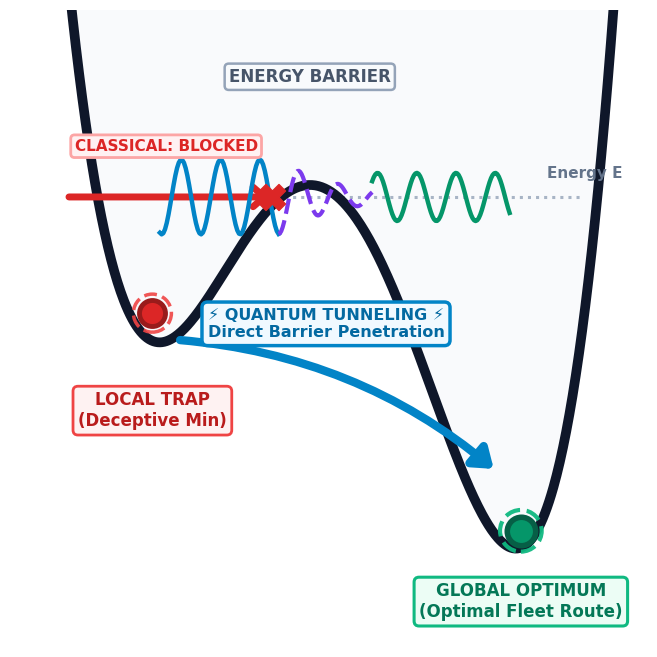

Recreate this plot in Python. (Note: this script raises an exception after producing the figure.)
"""
generate_perfect_ppt_icons.py

Final, pixel-perfect, publication-grade PPT Small Icon Generator.
Produces:
1. icon_quantum_tunneling_white.png
2. icon_quantum_tunneling_trans.png
3. icon_quantum_tunneling_card.png
4. icon_quantum_delta_well_white.png
5. icon_quantum_delta_well_trans.png
6. icon_quantum_delta_well_card.png
"""

import os
import numpy as np
import matplotlib.pyplot as plt
import matplotlib.patches as patches

BASE_DIR = r"d:\Desktop\QPSO_SIH"
OUTPUT_DIR = os.path.join(BASE_DIR, "outputs", "ppt_icons")
os.makedirs(OUTPUT_DIR, exist_ok=True)
ARTIFACT_DIR = r"C:\Users\HP\.gemini\antigravity-ide\brain\4c35be51-fb24-4fcb-8c38-975f7b77724c"

plt.rcParams['font.family'] = 'DejaVu Sans'
plt.rcParams['mathtext.fontset'] = 'cm'

# =============================================================================
# 1. QUANTUM TUNNELING OPERATOR - PERFECT PPT ICON
# =============================================================================
def render_tunneling(style="white"):
    is_trans = (style == "trans")
    is_card = (style == "card")
    bg = 'white' if not is_trans else 'none'

    fig, ax = plt.subplots(figsize=(6.5, 6.5), dpi=300, facecolor=bg)
    ax.set_facecolor(bg)

    # Optional card border with rounded corners
    if is_card:
        card = patches.FancyBboxPatch((-2.58, -0.68), 5.16, 5.86,
                                      boxstyle="round,pad=0.08,rounding_size=0.35",
                                      facecolor="#ffffff", edgecolor="#0284c7",
                                      lw=3.0, alpha=1.0, zorder=0)
        ax.add_patch(card)

    # Potential energy landscape:
    # V(x) = 0.45 * (x^4 - 4.1*x^2 - 1.2*x) + 3.4
    x = np.linspace(-2.55, 2.55, 600)
    V = 0.45 * (x**4 - 4.1 * x**2 - 1.2 * x) + 3.4

    # Minima and Barrier Peak:
    # Left local trap: x ~ -1.41, V ~ 2.45
    # Right global optimum: x ~ 1.54, V ~ 0.82
    # Barrier peak: x ~ -0.15, V ~ 3.48
    trap_x, trap_y = -1.41, 2.48
    opt_x, opt_y = 1.54, 0.85
    barrier_x, barrier_y = -0.15, 3.48

    # 1. Fill under curve for soft depth
    ax.fill_between(x, V, 5.0, color='#f8fafc', alpha=0.85 if not is_trans else 0.25, zorder=1)

    # 2. Main Potential Energy Curve (Ultra Bold)
    ax.plot(x, V, color='#0f172a', lw=7.0, solid_capstyle='round', zorder=5)

    # 3. Energy Level E dashed horizontal line
    E_lvl = 3.35
    ax.axhline(E_lvl, xmin=0.1, xmax=0.9, color='#94a3b8', ls=':', lw=2.2, zorder=3, alpha=0.8)
    ax.text(2.05, E_lvl + 0.14, "Energy E", color='#64748b', fontsize=11, fontweight='bold', ha='center', zorder=6)

    # 4. Classical Trajectory: Blocked Arrow
    ax.annotate("", xy=(-0.45, E_lvl), xytext=(-2.1, E_lvl),
                arrowprops=dict(arrowstyle="->,head_width=0.7,head_length=0.8", color='#dc2626', lw=5.0), zorder=6)
    # Red X at barrier wall
    ax.scatter([-0.45], [E_lvl], s=350, marker='X', color='#dc2626', zorder=9)
    ax.text(-1.3, E_lvl + 0.38, "CLASSICAL: BLOCKED", color='#dc2626', fontsize=11, fontweight='bold',
            ha='center', va='center', zorder=8,
            bbox=dict(boxstyle='round,pad=0.25', facecolor='#fff1f2', edgecolor='#fca5a5', lw=2))

    # 5. Quantum Wavepacket penetrating the barrier
    # Wave along E_lvl:
    xt_in = np.linspace(-1.35, -0.4, 70)
    xt_bar = np.linspace(-0.4, 0.35, 70)
    xt_out = np.linspace(0.35, 1.45, 90)

    # Incident wave (cyan/blue)
    ax.plot(xt_in, E_lvl + 0.28 * np.sin(20 * xt_in), color='#0284c7', lw=3.2, zorder=7)
    # Tunneling decaying wave inside barrier (dashed purple/cyan)
    decay = np.exp(-2.2 * (xt_bar + 0.4))
    ax.plot(xt_bar, E_lvl + 0.28 * decay * np.sin(20 * xt_bar), color='#7c3aed', lw=3.0, ls='--', zorder=7)
    # Transmitted wave on the other side (emerald)
    ax.plot(xt_out, E_lvl + 0.18 * np.sin(20 * xt_out), color='#059669', lw=3.2, zorder=7)

    # 6. Smooth Curved Tunneling Transition Arrow from Trap -> Optimum
    arc = patches.FancyArrowPatch((trap_x + 0.2, trap_y - 0.2),
                                  (opt_x - 0.2, opt_y + 0.45),
                                  connectionstyle="arc3,rad=-0.16",
                                  arrowstyle="-|>,head_width=8,head_length=11",
                                  color="#0284c7", lw=6.0, zorder=8)
    ax.add_patch(arc)

    # 7. Quantum Tunneling Badge (Above the arrow)
    ax.text(-0.02, 2.4, "⚡ QUANTUM TUNNELING ⚡\nDirect Barrier Penetration",
            color='#0369a1', fontsize=11.5, fontweight='bold', ha='center', va='center', zorder=10,
            bbox=dict(boxstyle='round,pad=0.35', facecolor='#f0f9ff', edgecolor='#0284c7', lw=2.5))

    # 8. Left Well: Local Trap Marker & Badge
    ax.scatter([trap_x], [trap_y], s=350, color='#dc2626', edgecolors='#991b1b', lw=3.5, zorder=8)
    ax.scatter([trap_x], [trap_y], s=750, facecolors='none', edgecolors='#ef4444', lw=2.5, ls='--', alpha=0.9, zorder=7)
    ax.text(trap_x, 1.75, "LOCAL TRAP\n(Deceptive Min)", color='#b91c1c', fontsize=12, fontweight='bold',
            ha='center', va='center', zorder=9,
            bbox=dict(boxstyle='round,pad=0.3', facecolor='#fef2f2', edgecolor='#ef4444', lw=2))

    # 9. Right Well: Global Optimum Marker & Badge
    ax.scatter([opt_x], [opt_y], s=420, color='#059669', edgecolors='#065f46', lw=4, zorder=8)
    ax.scatter([opt_x], [opt_y], s=900, facecolors='none', edgecolors='#10b981', lw=3, ls='--', alpha=0.95, zorder=7)
    ax.text(opt_x, 0.32, "GLOBAL OPTIMUM\n(Optimal Fleet Route)", color='#047857', fontsize=12, fontweight='bold',
            ha='center', va='center', zorder=9,
            bbox=dict(boxstyle='round,pad=0.3', facecolor='#ecfdf5', edgecolor='#10b981', lw=2.2))

    # 10. Barrier Top Label
    ax.text(barrier_x, 4.25, "ENERGY BARRIER", color='#475569', fontsize=12, fontweight='bold',
            ha='center', va='center', zorder=7,
            bbox=dict(boxstyle='round,pad=0.25', facecolor='#f8fafc', edgecolor='#94a3b8', lw=1.8))

    ax.set_xlim(-2.55, 2.55)
    ax.set_ylim(-0.02, 4.75)
    ax.axis('off')

    plt.subplots_adjust(left=0.01, right=0.99, top=0.99, bottom=0.01)

    filename = f"icon_quantum_tunneling_{style}.png"
    out_path = os.path.join(OUTPUT_DIR, filename)
    fig.savefig(out_path, dpi=300, transparent=is_trans, facecolor=fig.get_facecolor(), edgecolor='none')
    fig.savefig(os.path.join(ARTIFACT_DIR, filename), dpi=300, transparent=is_trans, facecolor=fig.get_facecolor(), edgecolor='none')
    plt.close(fig)
    print(f"Generated: {filename}")


# =============================================================================
# 2. QUANTUM DELTA-WELL - PERFECT PPT ICON
# =============================================================================
def render_delta_well(style="white"):
    is_trans = (style == "trans")
    is_card = (style == "card")
    bg = 'white' if not is_trans else 'none'

    fig, ax = plt.subplots(figsize=(6.5, 6.5), dpi=300, facecolor=bg)
    ax.set_facecolor(bg)

    if is_card:
        card = patches.FancyBboxPatch((-4.85, -0.19), 9.7, 1.25,
                                      boxstyle="round,pad=0.08,rounding_size=0.35",
                                      facecolor="#ffffff", edgecolor="#0284c7",
                                      lw=3.0, alpha=1.0, zorder=0)
        ax.add_patch(card)

    x = np.linspace(-4.8, 4.8, 800)
    L = 1.3
    p = 0.0
    psi_sq = (1.0 / L) * np.exp(-2.0 * np.abs(x - p) / L)

    # 1. Main Exponential Wavepacket
    ax.plot(x, psi_sq, color='#0284c7', lw=7.0, zorder=5, solid_capstyle='round')

    # Shaded Gradient Area under the curve
    ax.fill_between(x, psi_sq, color='#38bdf8', alpha=0.30, zorder=2)
    # Darker core fill
    core_mask = np.abs(x) < 1.05
    ax.fill_between(x[core_mask], psi_sq[core_mask], color='#0284c7', alpha=0.28, zorder=3)

    # 2. Central Attractor Line (Clipped neatly inside peak)
    ax.plot([0, 0], [0.0, 0.77], color='#d97706', lw=4.5, ls='--', alpha=0.95, zorder=4)
    ax.scatter([0], [0.77], s=350, color='#d97706', edgecolors='#92400e', lw=3.5, zorder=7)

    # Attractor Target Badge (Top)
    ax.text(0.0, 0.88, "ATTRACTOR BEST (p)", color='#92400e', fontsize=13, fontweight='bold',
            ha='center', va='center', zorder=10,
            bbox=dict(boxstyle='round,pad=0.35', facecolor='#fffbeb', edgecolor='#f59e0b', lw=2.5))

    # 3. Dense Focal Core Exploitation (Center Area)
    ax.annotate("FOCAL EXPLOITATION\n(High-Probability Core)",
                xy=(0.0, 0.44), xytext=(-2.35, 0.58),
                arrowprops=dict(arrowstyle="-|>,head_width=0.7,head_length=0.9", color='#0369a1', lw=4.0),
                color='#0c4a6e', fontsize=12, fontweight='bold', ha='center', va='center', zorder=10,
                bbox=dict(boxstyle='round,pad=0.35', facecolor='#f0f9ff', edgecolor='#0284c7', lw=2.2))

    # 4. Infinite Horizon Tails (Left & Right Outward Arrows)
    ax.annotate("", xy=(-4.5, 0.05), xytext=(-2.0, 0.05),
                arrowprops=dict(arrowstyle="->,head_width=0.8,head_length=1.0", color='#0284c7', lw=5.5), zorder=6)
    ax.annotate("", xy=(4.5, 0.05), xytext=(2.0, 0.05),
                arrowprops=dict(arrowstyle="->,head_width=0.8,head_length=1.0", color='#0284c7', lw=5.5), zorder=6)

    # Infinite Horizon Badge at bottom center
    ax.text(0.0, -0.08, "INFINITE SEARCH HORIZON\n(Explores Entire Solution Space)",
            color='#0369a1', fontsize=12, fontweight='bold', ha='center', va='center', zorder=10,
            bbox=dict(boxstyle='round,pad=0.35', facecolor='#f0f9ff', edgecolor='#0284c7', lw=2.5))

    # Formula Pill Badge in top right corner
    ax.text(2.65, 0.68, r"$|\Psi(x)|^2 = \frac{1}{L}e^{-\frac{2|x-p|}{L}}$",
            color='#0f172a', fontsize=12.5, fontweight='bold', ha='center', va='center', zorder=10,
            bbox=dict(boxstyle='round,pad=0.35', facecolor='#ffffff', edgecolor='#cbd5e1', lw=2))

    ax.set_xlim(-4.9, 4.9)
    ax.set_ylim(-0.19, 1.02)
    ax.axis('off')

    plt.subplots_adjust(left=0.01, right=0.99, top=0.99, bottom=0.01)

    filename = f"icon_quantum_delta_well_{style}.png"
    out_path = os.path.join(OUTPUT_DIR, filename)
    fig.savefig(out_path, dpi=300, transparent=is_trans, facecolor=fig.get_facecolor(), edgecolor='none')
    fig.savefig(os.path.join(ARTIFACT_DIR, filename), dpi=300, transparent=is_trans, facecolor=fig.get_facecolor(), edgecolor='none')
    plt.close(fig)
    print(f"Generated: {filename}")


if __name__ == "__main__":
    for style in ["white", "trans", "card"]:
        render_tunneling(style)
        render_delta_well(style)
    print("Done!")
